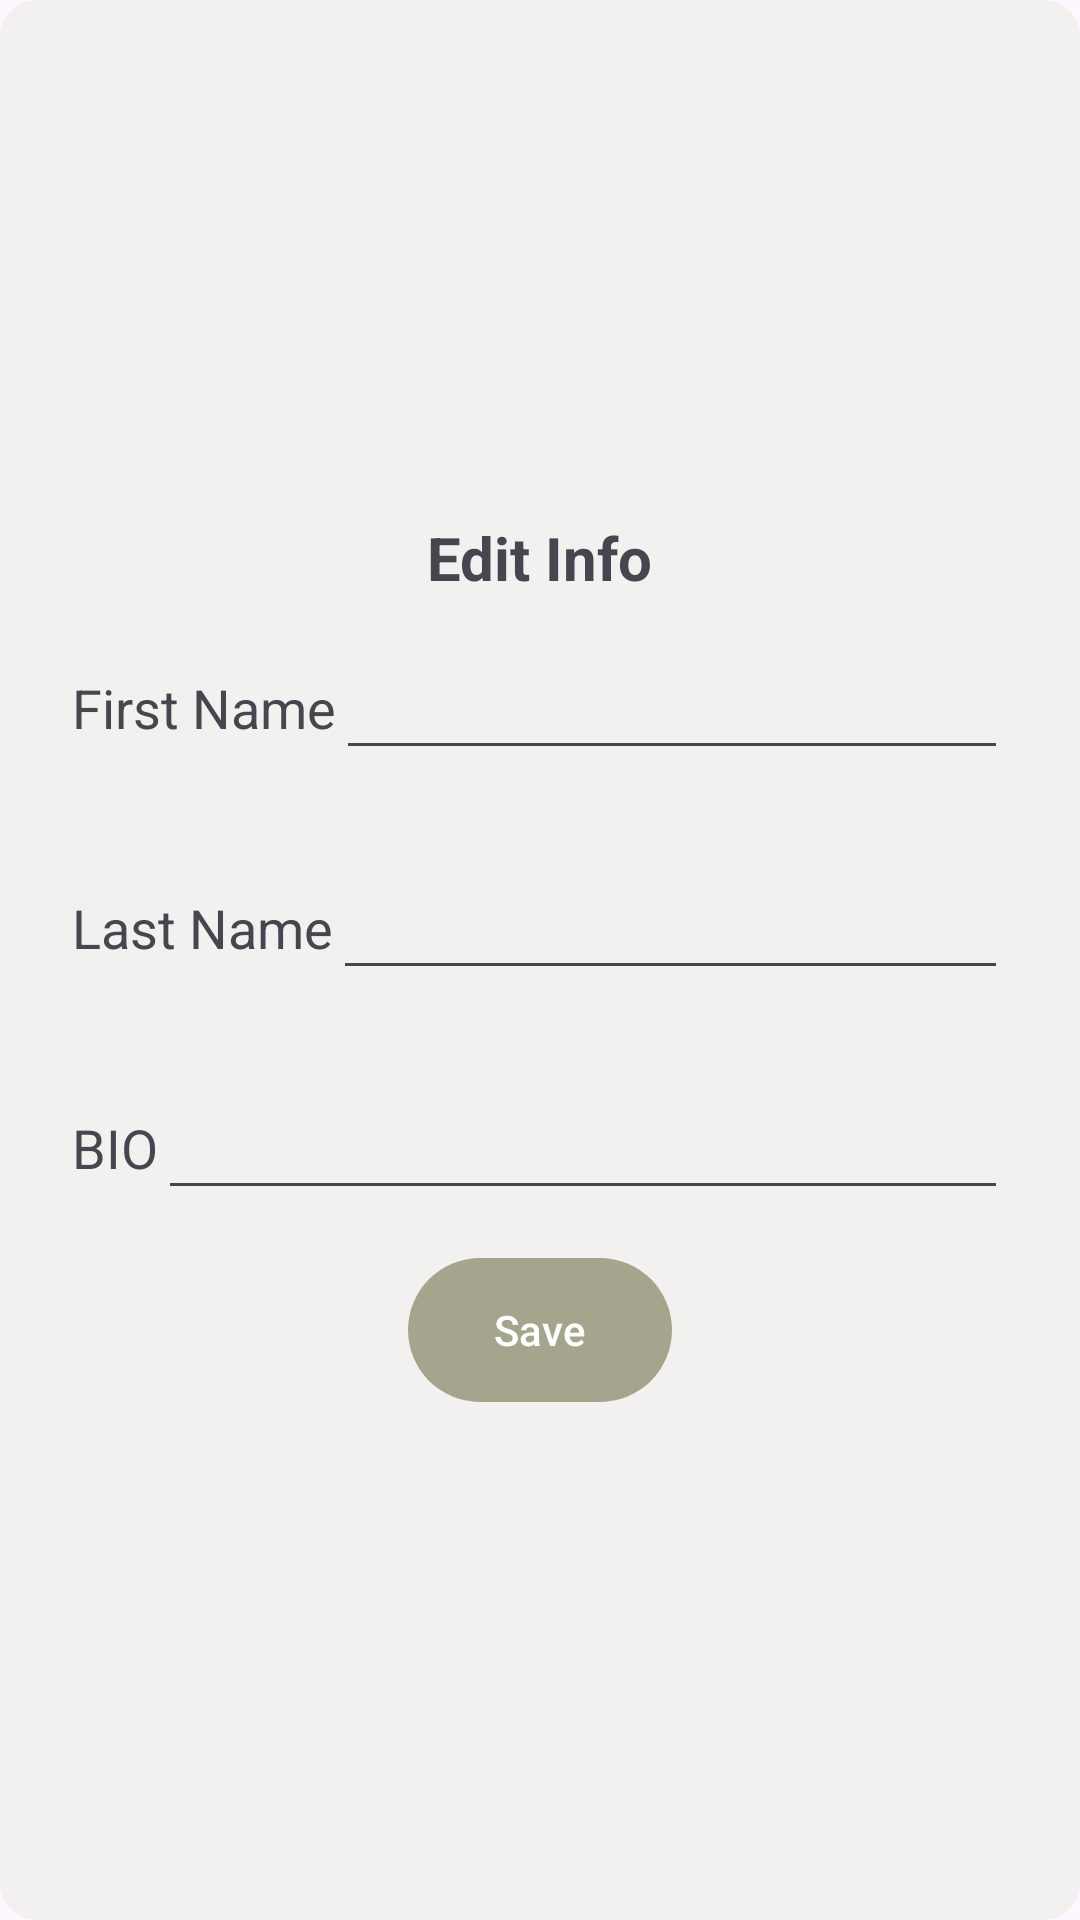

Write the Android layout XML for this screen, with the resource values it uses.
<!-- AndroidManifest.xml: application theme Theme.CookBook -->
<!-- res/layout/popup_edit_info.xml -->
<?xml version="1.0" encoding="utf-8"?>
<LinearLayout xmlns:android="http://schemas.android.com/apk/res/android"
    xmlns:app="http://schemas.android.com/apk/res-auto"
    android:layout_width="match_parent"
    android:layout_height="match_parent"
    android:orientation="vertical"
    android:gravity="center"
    android:padding="8dp"
    android:background="@drawable/segment_border"
    android:backgroundTint="@color/theme_3"
    >
    <com.google.android.material.textview.MaterialTextView
        android:layout_width="wrap_content"
        android:layout_height="wrap_content"
        android:text="@string/edit_info"
        android:layout_gravity="center"
        android:textStyle="bold"
        android:textSize="20sp"/>
    <LinearLayout
        android:layout_width="match_parent"
        android:layout_height="wrap_content"
        android:orientation="horizontal"
        android:padding="16dp">
        <com.google.android.material.textview.MaterialTextView
            android:layout_width="wrap_content"
            android:layout_height="wrap_content"
            android:text="@string/firstname"
            android:layout_gravity="center"
            android:textSize="18sp"/>
        <EditText
            android:id="@+id/edit_ET_first"
            android:layout_width="0dp"
            android:layout_height="wrap_content"
            android:layout_weight="3"
            />
    </LinearLayout>
    <LinearLayout
        android:layout_width="match_parent"
        android:layout_height="wrap_content"
        android:orientation="horizontal"
        android:padding="16dp">
        <com.google.android.material.textview.MaterialTextView
            android:layout_width="wrap_content"
            android:layout_height="wrap_content"
            android:text="@string/lastname"
            android:layout_gravity="center"
            android:textSize="18sp"/>
        <EditText
            android:id="@+id/edit_ET_last"
            android:layout_width="0dp"
            android:layout_height="wrap_content"
            android:layout_weight="3"
            />
    </LinearLayout>
    <LinearLayout
        android:layout_width="match_parent"
        android:layout_height="wrap_content"
        android:orientation="horizontal"
        android:padding="16dp">
        <com.google.android.material.textview.MaterialTextView
            android:layout_width="wrap_content"
            android:layout_height="wrap_content"
            android:text="@string/bio"
            android:layout_gravity="center"
            android:textSize="18sp"/>
        <EditText
            android:id="@+id/edit_ET_bio"
            android:layout_width="0dp"
            android:layout_height="wrap_content"
            android:layout_weight="3"
            />
    </LinearLayout>
    <com.google.android.material.button.MaterialButton
        android:id="@+id/save_button"
        android:layout_width="wrap_content"
        android:layout_height="wrap_content"
        android:text="@string/save"
        android:background="@drawable/button_background"
        app:backgroundTint="@null"/>
</LinearLayout>
<!-- resources referenced by this layout -->
<resources>
  <color name="theme_3">#F2F1F0</color>
  <!-- drawable button_background (drawable) -->
  <?xml version="1.0" encoding="utf-8"?>
  <shape xmlns:android="http://schemas.android.com/apk/res/android"
      android:shape="rectangle">
      <corners android:radius="50dp" /> 
      <solid android:color="@color/theme_10" /> 
  </shape>
  <!-- drawable segment_border (drawable) -->
  <?xml version="1.0" encoding="utf-8"?>
  <shape xmlns:android="http://schemas.android.com/apk/res/android"
      android:shape="rectangle">
      <corners android:radius="12dp" /> 
      <stroke
          android:width="1dp"
          android:color="@color/theme_4" />
  </shape>
  <string name="bio">BIO</string>
  <string name="edit_info">Edit Info</string>
  <string name="firstname">First Name</string>
  <string name="lastname">Last Name</string>
  <string name="save">Save</string>
  <style name="Theme.CookBook" parent="Base.Theme.CookBook" />
  <color name="theme_10">#A5A58D</color>
  <color name="theme_4">#737373</color>
  <style name="Base.Theme.CookBook" parent="Theme.Material3.DayNight.NoActionBar">
          
          
      </style>
</resources>
